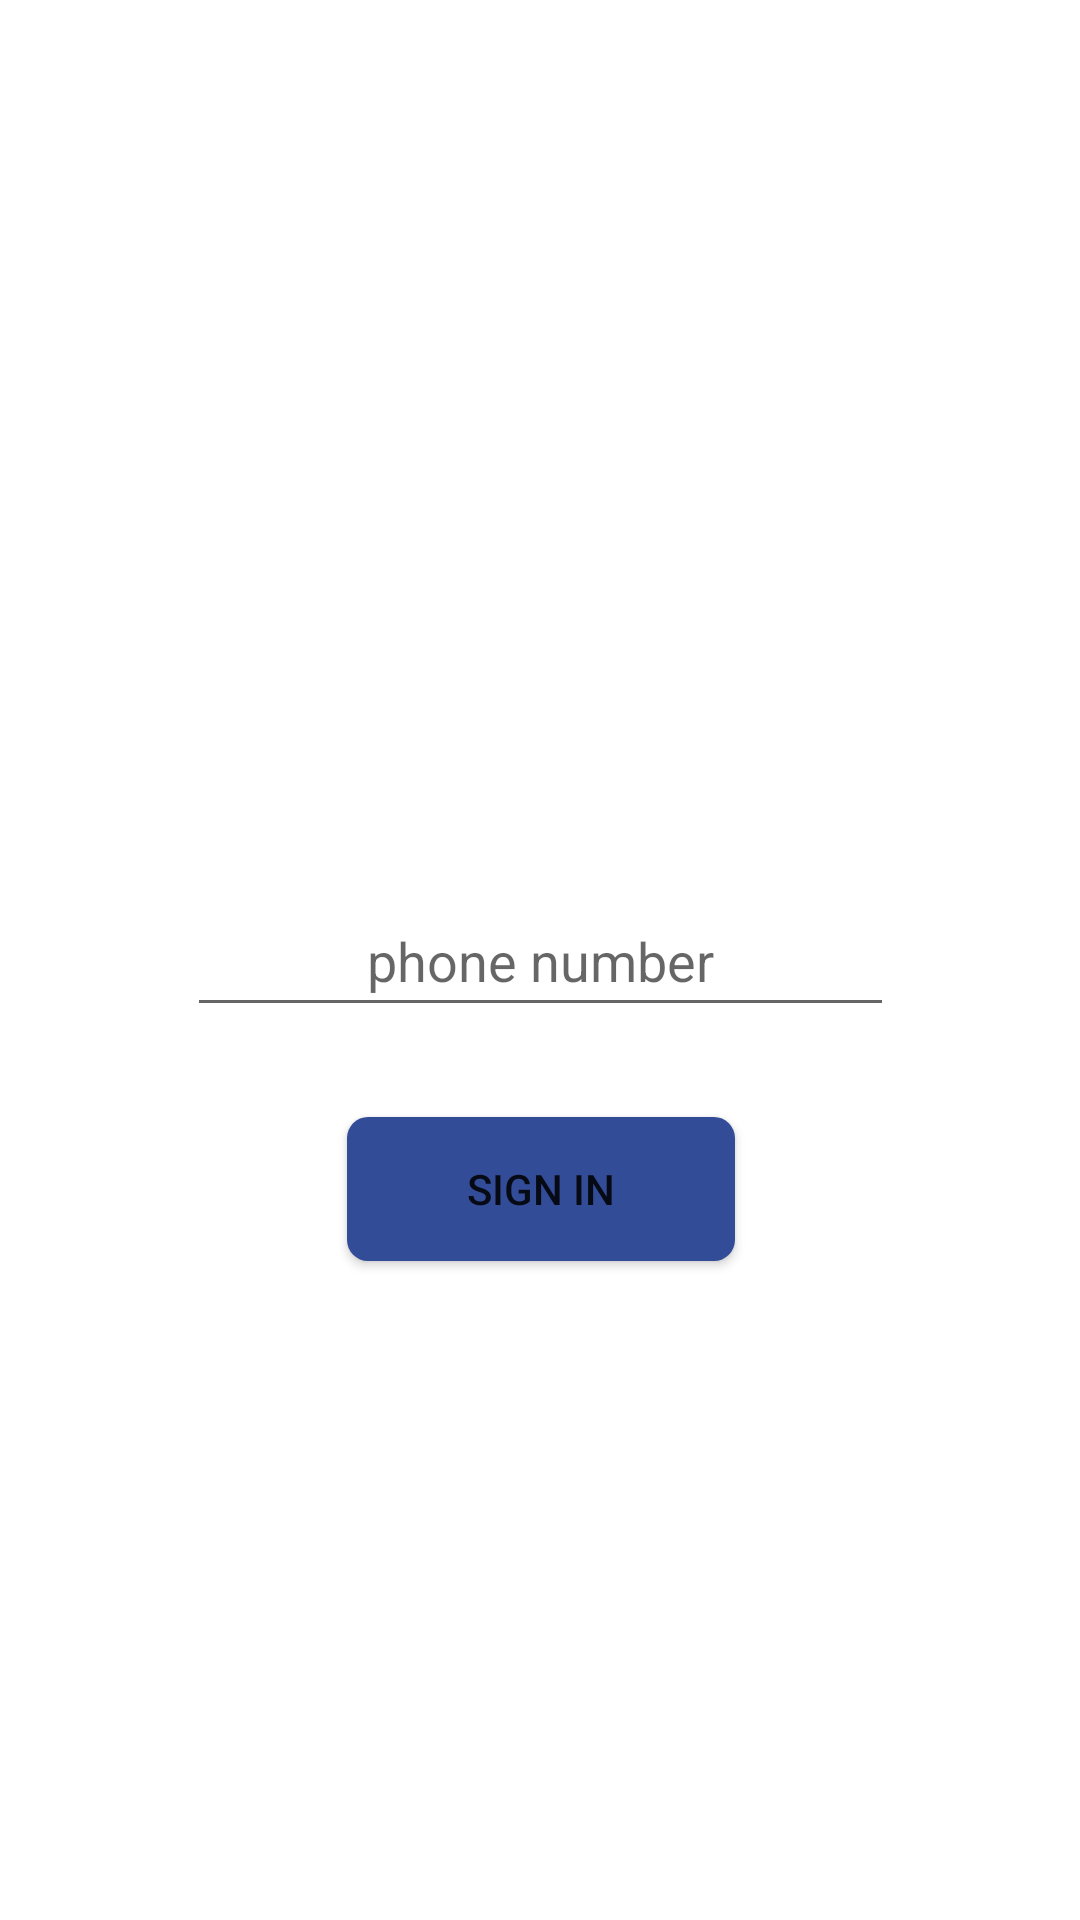

This screen was rendered from an Android layout file. Write that file and the resources it references.
<!-- AndroidManifest.xml: application theme Theme.Almi -->
<!-- res/layout/activity_main.xml -->
<?xml version="1.0" encoding="utf-8"?>
<androidx.constraintlayout.widget.ConstraintLayout xmlns:android="http://schemas.android.com/apk/res/android"
    xmlns:app="http://schemas.android.com/apk/res-auto"
    xmlns:tools="http://schemas.android.com/tools"
    android:layout_width="match_parent"
    android:layout_height="match_parent"
    tools:context=".MainActivity">

    <EditText
        android:id="@+id/input_number_et"
        android:layout_width="wrap_content"
        android:layout_height="wrap_content"
        android:inputType="number"
        android:hint="phone number"
        android:paddingHorizontal="60dp"
        android:paddingVertical="10dp"
        app:layout_constraintStart_toStartOf="parent"
        app:layout_constraintEnd_toEndOf="parent"
        app:layout_constraintTop_toTopOf="parent"
        app:layout_constraintBottom_toBottomOf="parent"/>

    <Button
        android:id="@+id/sing_in_btn"
        android:layout_width="wrap_content"
        android:layout_height="wrap_content"
        app:layout_constraintTop_toBottomOf="@+id/input_number_et"
        app:layout_constraintStart_toStartOf="@+id/input_number_et"
        app:layout_constraintEnd_toEndOf="@+id/input_number_et"
        android:layout_marginTop="30dp"
        android:text="Sign In"
        android:background="@drawable/button_sign_in"
        android:paddingHorizontal="40dp"


        />


</androidx.constraintlayout.widget.ConstraintLayout>
<!-- resources referenced by this layout -->
<resources>
  <!-- drawable button_sign_in (drawable) -->
  <?xml version="1.0" encoding="utf-8"?>
  <shape xmlns:android="http://schemas.android.com/apk/res/android">
  <solid android:color="@color/blue" />
      <corners android:radius="7dp" />
  
  </shape>
  <style name="Theme.Almi" parent="Theme.MaterialComponents.DayNight.DarkActionBar">
          
          <item name="colorPrimary">@color/purple_500</item>
          <item name="colorPrimaryVariant">@color/purple_700</item>
          <item name="colorOnPrimary">@color/white</item>
          
          <item name="colorSecondary">@color/teal_200</item>
          <item name="colorSecondaryVariant">@color/teal_700</item>
          <item name="colorOnSecondary">@color/black</item>
          
          <item name="android:statusBarColor">?attr/colorPrimaryVariant</item>
          
      </style>
  <color name="blue">#334C98</color>
  <color name="purple_500">#FF6200EE</color>
  <color name="purple_700">#FF3700B3</color>
  <color name="white">#FFFFFFFF</color>
  <color name="teal_200">#FF03DAC5</color>
  <color name="teal_700">#FF018786</color>
  <color name="black">#FF000000</color>
</resources>
